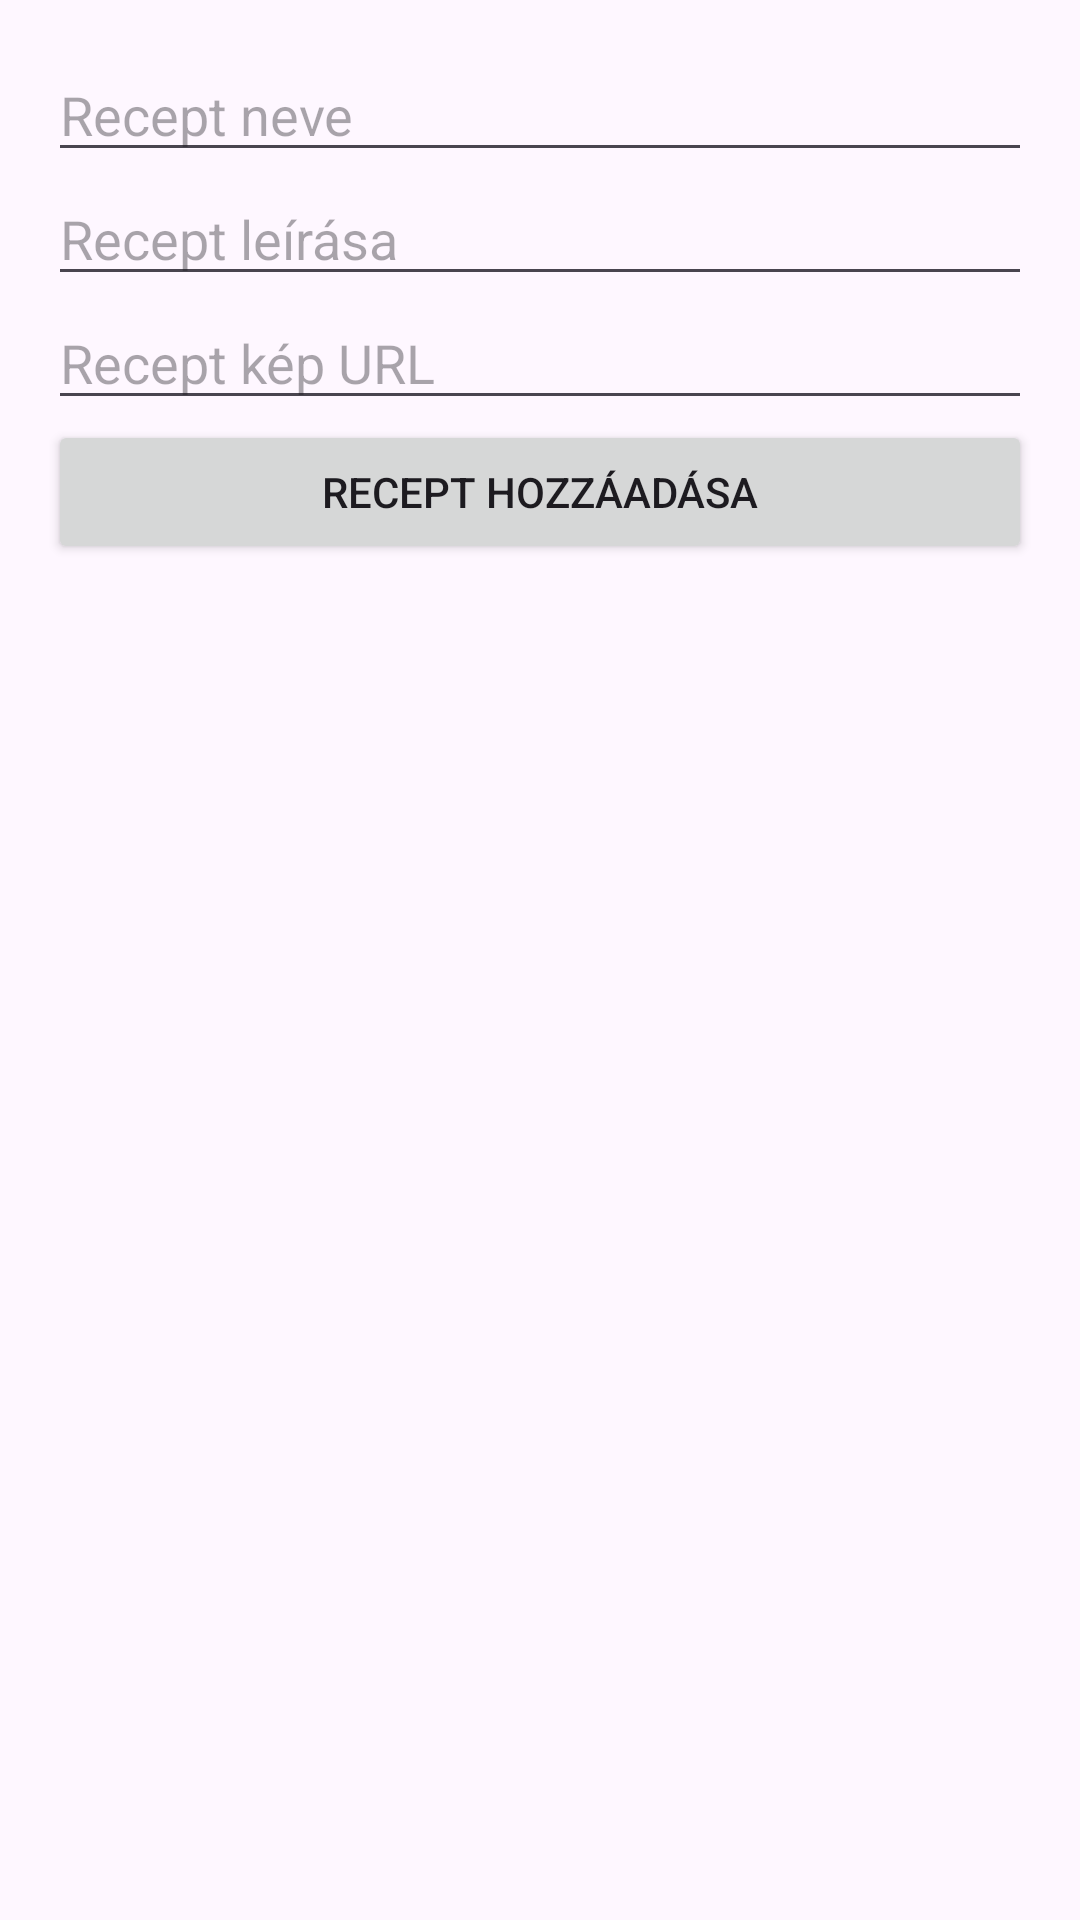

Layout XML and referenced resources for this Android screen:
<!-- AndroidManifest.xml: application theme Theme.RecipesApp -->
<!-- res/layout/activity_add_api_recipe.xml -->
<?xml version="1.0" encoding="utf-8"?>
<LinearLayout xmlns:android="http://schemas.android.com/apk/res/android"
    android:layout_width="match_parent"
    android:layout_height="match_parent"
    android:orientation="vertical"
    android:padding="16dp">

    <EditText
        android:id="@+id/etRecipeName"
        android:layout_width="match_parent"
        android:layout_height="wrap_content"
        android:hint="Recept neve" />

    <EditText
        android:id="@+id/etRecipeDescription"
        android:layout_width="match_parent"
        android:layout_height="wrap_content"
        android:hint="Recept leírása" />

    <EditText
        android:id="@+id/etThumbnailUrl"
        android:layout_width="match_parent"
        android:layout_height="wrap_content"
        android:hint="Recept kép URL" />

    <Button
        android:id="@+id/btnSubmitRecipe"
        android:layout_width="match_parent"
        android:layout_height="wrap_content"
        android:text="Recept hozzáadása" />
</LinearLayout>
<!-- resources referenced by this layout -->
<resources>
  <style name="Theme.RecipesApp" parent="Base.Theme.RecipesApp" />
  <style name="Base.Theme.RecipesApp" parent="Theme.Material3.Light.NoActionBar">
          
          <item name="colorPrimary">@color/purple_500</item>
  
      </style>
  <color name="purple_500">#019267</color>
</resources>
